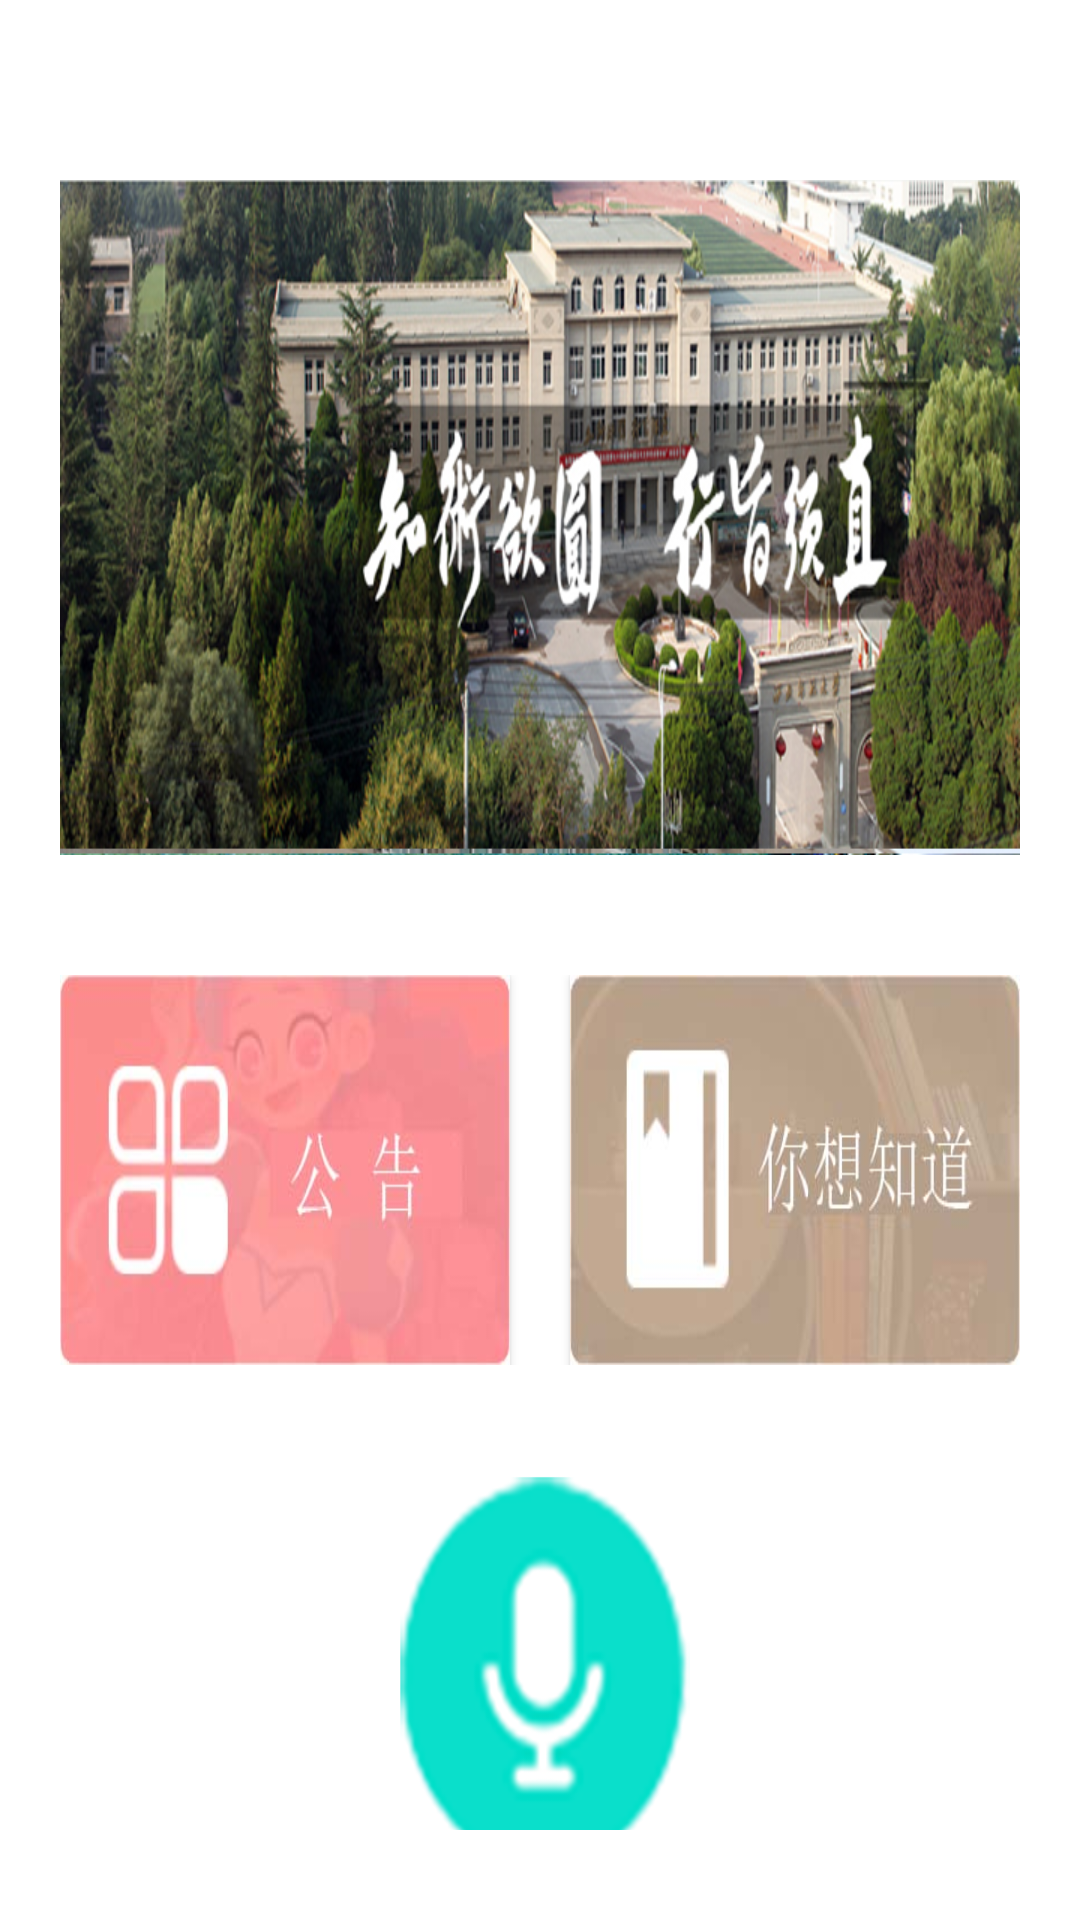

Produce the Android XML layout that renders to this screen, including the resource entries it uses.
<!-- AndroidManifest.xml: fallback theme Theme.MaterialComponents.DayNight.NoActionBar -->
<!-- res/layout/main1.xml -->
<?xml version="1.0" encoding="utf-8"?>
<LinearLayout xmlns:android="http://schemas.android.com/apk/res/android"
    android:layout_width="match_parent"
    android:layout_height="match_parent"
    android:orientation="vertical"
    android:background="@drawable/background_image"
    android:paddingTop="60dp"
    android:paddingRight="20dp"
    android:paddingLeft="20dp"
    android:paddingBottom="30dp">
    <ImageView
        android:layout_weight="3"
        android:id="@+id/logo_banner"
        android:layout_width="match_parent"
        android:layout_height="wrap_content"
        android:src="@drawable/banner1"
        android:onClick="onClick_Home"
        android:scaleType="fitXY" />
    <LinearLayout
        android:layout_marginTop="20dp"
        android:layout_weight="1"
        android:layout_width="match_parent"
        android:layout_height="wrap_content"
        android:orientation="horizontal">
        <Button
            android:id="@+id/about_school"
            android:layout_width="wrap_content"
            android:layout_height="wrap_content"
            android:background="@drawable/school"
            android:layout_marginRight="10dp"
            android:layout_weight="1"
            android:onClick="onClick_Home"/>
        <Button
            android:id="@+id/about_institute"
            android:layout_width="fill_parent"
            android:layout_height="fill_parent"
            android:background="@drawable/institute"
            android:layout_marginLeft="10dp"
            android:layout_weight="1"
            android:onClick="onClick_Home"/>
    </LinearLayout>
    <LinearLayout
        android:layout_marginTop="20dp"
        android:layout_weight="1"
        android:layout_width="match_parent"
        android:layout_height="wrap_content"
        android:orientation="horizontal">
        <Button
            android:id="@+id/school_notice"
            android:layout_width="wrap_content"
            android:layout_height="wrap_content"
            android:background="@drawable/notice"
            android:layout_marginRight="10dp"
            android:layout_weight="1"
            android:onClick="onClick_Home"/>
        <Button
            android:id="@+id/about_me"
            android:layout_width="fill_parent"
            android:layout_height="fill_parent"
            android:background="@drawable/doyouknow"
            android:layout_marginLeft="10dp"
            android:layout_weight="1"
            android:onClick="onClick_Home"/>
    </LinearLayout>
        <Button
            android:id="@+id/talk_robot"
            android:layout_weight="2.5"
            android:layout_width="100dp"
            android:layout_marginTop="30dp"
            android:layout_height="wrap_content"
            android:background="@drawable/talkbutton"
            android:layout_gravity="center_horizontal"
            android:onClick="onClick_Home"/>
</LinearLayout>
<!-- resources referenced by this layout -->
<resources>
  <!-- drawable banner1: png bitmap (drawable, 599971 bytes) -->
  <!-- drawable doyouknow: jpg bitmap (drawable, 23401 bytes) -->
  <!-- drawable institute: jpg bitmap (drawable, 22559 bytes) -->
  <!-- drawable notice: jpg bitmap (drawable, 23013 bytes) -->
  <!-- drawable talkbutton: png bitmap (drawable, 42074 bytes) -->
</resources>
